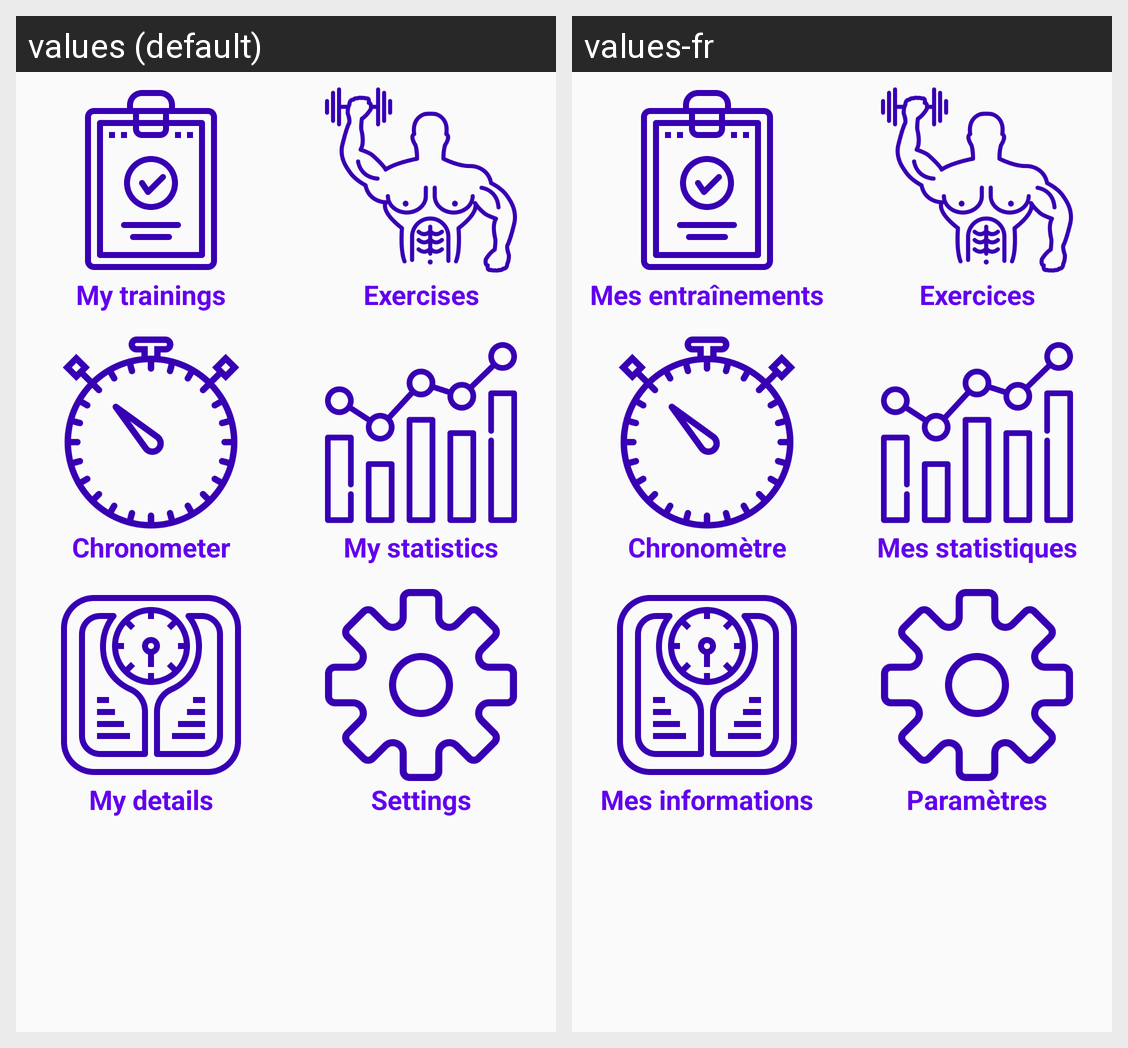

Translations of the strings shown on this Android screen, per locale in the grid:
Android screen res/layout/main_activity.xml rendered under 2 locales, left to right: values (default), values-fr. Device: Nexus 5 (rendered at 1080×1920; each locale shown at half size, 540×960, under a caption strip naming it); theme AppTheme.
Strings drawn on this screen, with the default value and each locale's value (text and hints the layout hard-codes, and strings that could not be matched under every locale, appear in the picture but are not listed):

main_training
  values: My trainings
  values-fr: Mes entraînements

main_exercise
  values: Exercises
  values-fr: Exercices

main_chrono
  values: Chronometer
  values-fr: Chronomètre

main_stats
  values: My statistics
  values-fr: Mes statistiques

main_details
  values: My details
  values-fr: Mes informations

main_settings
  values: Settings
  values-fr: Paramètres
